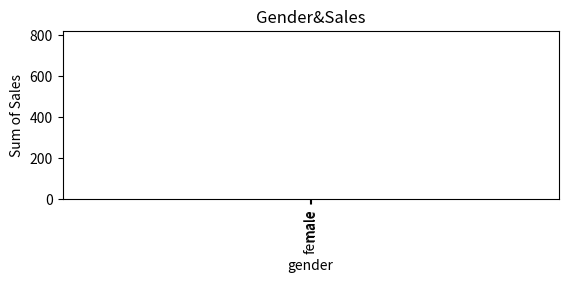

Write the Python code that produced this figure. (Note: this script raises an exception after producing the figure.)
import pandas as pd
import matplotlib.pyplot as plt
from collections import Counter

info = [{"name": "E001", "gender": "male", "age": "34", "sales": "123", "income": 350},
        {"name": "E002", "gender": "female", "age": "40", "sales": "114", "income": 450},
        {"name": "E003", "gender": "female", "age": "37", "sales": "135", "income": 169},
        {"name": "E004", "gender": "male", "age": "30", "sales": "139", "income": 189},
        {"name": "E005", "gender": "female", "age": "44", "sales": "117", "income": 183},
        {"name": "E006", "gender": "male", "age": "36", "sales": "121", "income": 80},
        {"name": "E007", "gender": "male", "age": "32", "sales": "133", "income": 166},
        {"name": "E008", "gender": "female", "age": "26", "sales": "140", "income": 120},
        {"name": "E009", "gender": "male", "age": "32", "sales": "133", "income": 75},
        {"name": "E010", "gender": "male", "age": "36", "sales": "133", "income": 40}
        ]


# 读取数据
def get_data():
    df = pd.DataFrame(info)  # DataFrame是一个以命名列方式组织的分布式数据集
    df[["age"]] = df[["age"]].astype(int)  # 数据类型转为int
    df[["sales"]] = df[["sales"]].astype(int)  # 数据类型转为int
    return df


def group_by_gender(df):
    var = df.groupby('gender').sales.sum()  # groupby将元素通过函数生成相应的Key,数据就转化为Key-Value格式,之后将Key相同的元素分为一组
    fig = plt.figure()
    ax1 = fig.add_subplot(211)  # 2*1个网格，1个子图
    ax1.set_xlabel('Gender')  # x轴标签
    ax1.set_ylabel('Sum of Sales')  # y轴标签
    ax1.set_title('Gender&Sales')  # 设置图标标题
    var.plot(kind='bar')
    plt.show()  # 显示


def group_by_age(df):
    age_list = [20, 30, 40, 50]
    res = pd.cut(df['age'], age_list, right=False)
    count_res = pd.value_counts(res)
    df_count_res = pd.DataFrame(count_res)
    print(df_count_res)
    plt.hist(df['age'], bins=age_list, alpha=0.7)  # age_list 根据年龄段统计
    # 显示横轴标签
    plt.xlabel("nums")
    # 显示纵轴标签
    plt.ylabel("ages")
    # 显示图标题
    plt.title("pic")
    plt.show()


def gender_count(df):
    res = df['gender'].value_counts()
    df_res = pd.DataFrame(res)
    label_list = df_res.index

    plt.axis('equal')
    plt.pie(df_res['gender'], labels=label_list,
            autopct='%1.1f%%',
            shadow=True,  # 设置阴影
            explode=[0, 0.1])  # 0 ：扇形不分离，0.1：分离0.1单位
    plt.title('gender ratio')
    plt.show()

    print(df_res)
    print(label_list)


if __name__ == '__main__':
    data = get_data()
    group_by_gender(data)
    gender_count(data)
    group_by_age(data)